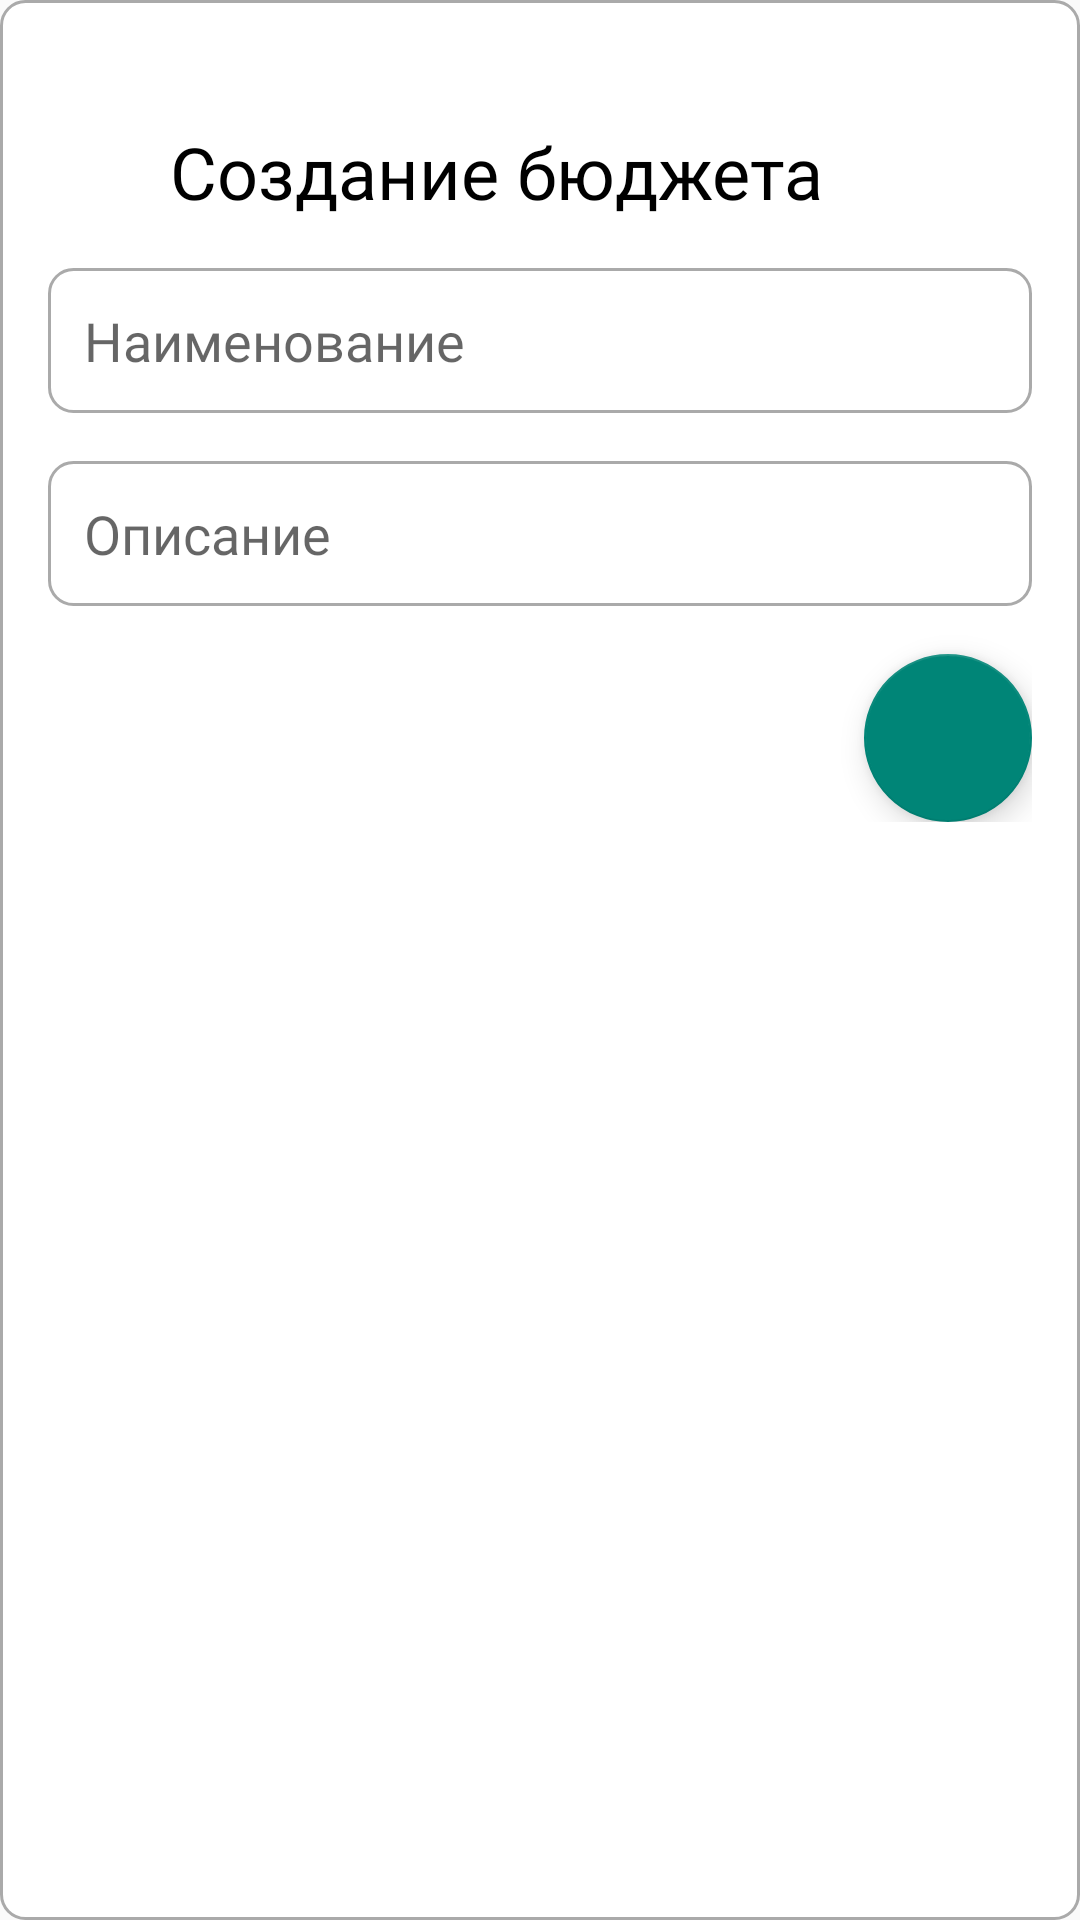

Android layout source for this screen:
<!-- AndroidManifest.xml: application theme PesokApp -->
<!-- res/layout/fragment_create_budget.xml -->
<?xml version="1.0" encoding="utf-8"?>
<FrameLayout
    xmlns:android="http://schemas.android.com/apk/res/android"
    xmlns:app="http://schemas.android.com/apk/res-auto"
    xmlns:tools="http://schemas.android.com/tools"
    android:layout_width="match_parent"
    android:layout_height="wrap_content"
    android:padding="16dp"
    android:background="@drawable/edit_text_background"
    tools:context=".budget.CreateBudgetFragment">

    <androidx.constraintlayout.widget.ConstraintLayout
        android:layout_width="match_parent"
        android:layout_height="wrap_content" >

        <ImageButton
            android:id="@+id/closeBt"
            android:layout_width="wrap_content"
            android:layout_height="wrap_content"
            android:layout_marginTop="5dp"
            android:layout_marginEnd="5dp"
            android:backgroundTint="@android:color/transparent"
            android:src="@drawable/close"
            app:layout_constraintEnd_toEndOf="parent"
            app:layout_constraintTop_toTopOf="parent" />

        <TextView
            android:id="@+id/textView"
            android:layout_width="wrap_content"
            android:layout_height="wrap_content"
            android:fontFamily="@font/ubuntu_light"
            android:text="Создание бюджета"
            android:textColor="@android:color/black"
            android:textSize="24sp"
            app:layout_constraintEnd_toStartOf="@+id/closeBt"
            app:layout_constraintStart_toStartOf="parent"
            app:layout_constraintTop_toBottomOf="@id/closeBt" />

        <EditText
            android:id="@+id/BudgetNameEt"
            android:layout_width="0dp"
            android:layout_height="wrap_content"
            android:layout_marginTop="16dp"
            android:background="@drawable/edit_text_background"
            android:fontFamily="@font/ubuntu_light"
            android:hint="Наименование"
            android:inputType="text"
            android:padding="12dp"
            app:layout_constraintEnd_toEndOf="parent"
            app:layout_constraintStart_toStartOf="parent"
            app:layout_constraintTop_toBottomOf="@id/textView" />

        <EditText
            android:id="@+id/BudgetDisriptionEt"
            android:layout_width="0dp"
            android:layout_height="wrap_content"
            android:layout_marginTop="16dp"
            android:background="@drawable/edit_text_background"
            android:fontFamily="@font/ubuntu_light"
            android:hint="Описание"
            android:inputType="textMultiLine"
            android:padding="12dp"
            app:layout_constraintEnd_toEndOf="parent"
            app:layout_constraintStart_toStartOf="parent"
            app:layout_constraintTop_toBottomOf="@id/BudgetNameEt" />

        <com.google.android.material.floatingactionbutton.FloatingActionButton
            android:id="@+id/BudgetCreateBt"
            android:layout_width="wrap_content"
            android:layout_height="wrap_content"
            android:layout_marginTop="16dp"
            android:src="@drawable/save"
            app:layout_constraintBottom_toBottomOf="parent"
            app:layout_constraintEnd_toEndOf="parent"
            app:layout_constraintTop_toBottomOf="@id/BudgetDisriptionEt" />

    </androidx.constraintlayout.widget.ConstraintLayout>

</FrameLayout>
<!-- resources referenced by this layout -->
<resources>
  <!-- drawable edit_text_background (drawable) -->
  <?xml version="1.0" encoding="utf-8"?>
  <shape xmlns:android="http://schemas.android.com/apk/res/android">
      <solid android:color="@android:color/white" />
      <stroke
          android:width="1dp"
          android:color="@android:color/darker_gray" />
      <corners android:radius="8dp" />
      <padding
          android:left="8dp"
          android:top="8dp"
          android:right="8dp"
          android:bottom="8dp" />
  </shape>
  <style name="PesokApp" parent="Theme.AppCompat.Light.NoActionBar">
          <item name="android:statusBarColor">@color/pesok</item>
          <item name="colorPrimary">@color/pesok</item>
      </style>
  <color name="pesok">#FAFBED</color>
</resources>
